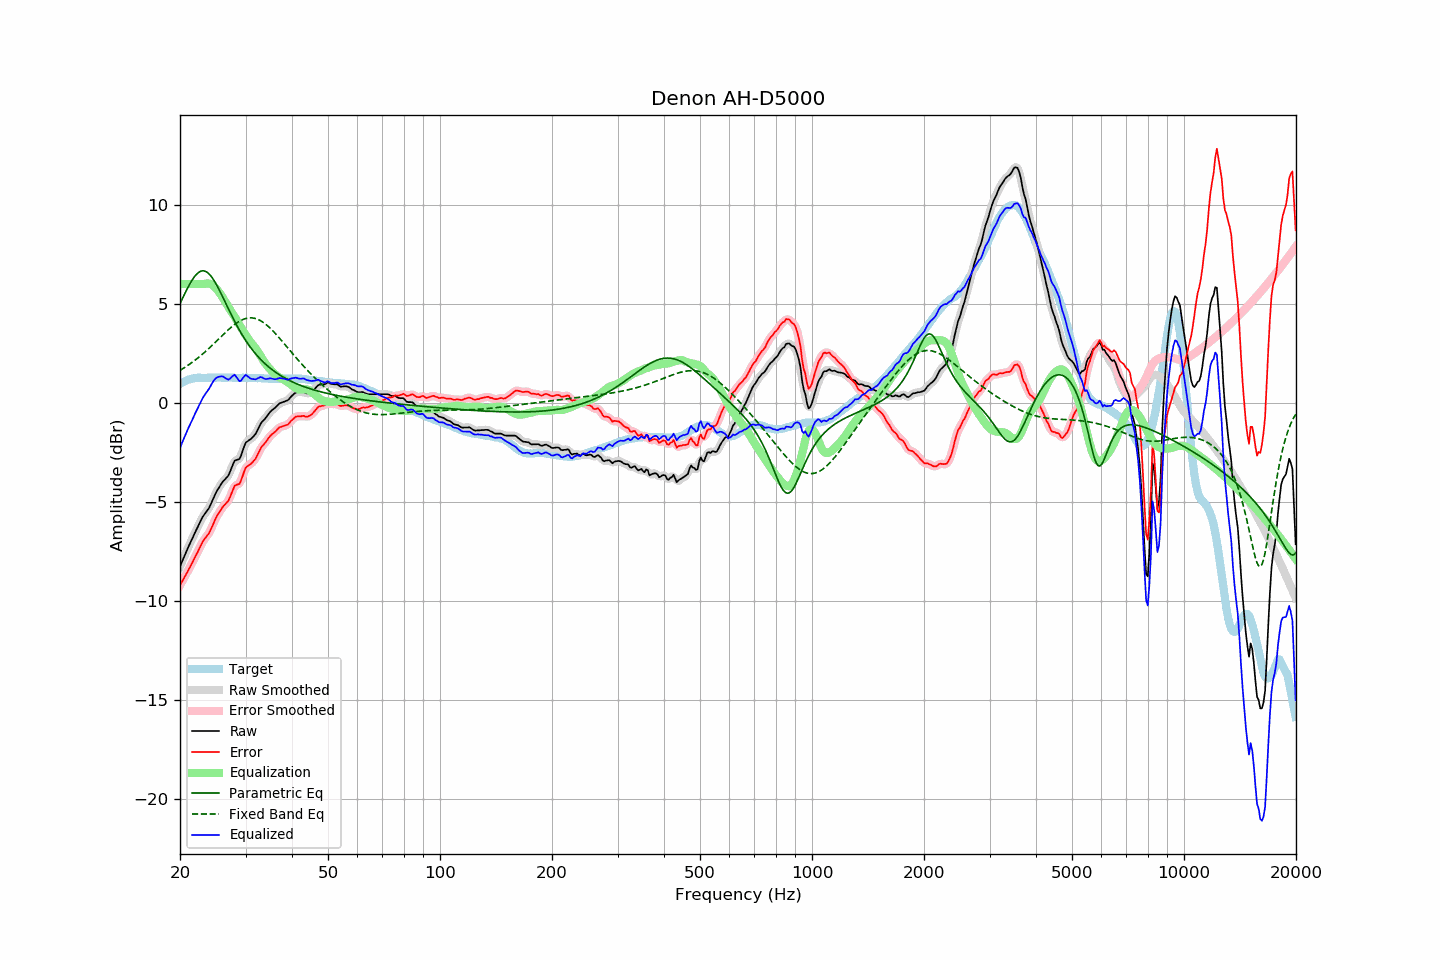

The data file committed next to this chart (first rows):
frequency, raw, error, smoothed, error_smoothed, equalization, parametric_eq, fixed_band_eq, equalized_raw, equalized_smoothed, target
20.00, -8.26, -9.21, -8.27, -9.22, 6.00, 5.01, 1.64, -2.26, -2.27, 0.95
20.20, -8.07, -9.07, -8.07, -9.07, 6.00, 5.18, 1.69, -2.07, -2.07, 1.00
20.40, -7.88, -8.93, -7.88, -8.93, 6.00, 5.35, 1.74, -1.88, -1.88, 1.05
20.61, -7.70, -8.78, -7.69, -8.78, 6.00, 5.52, 1.79, -1.70, -1.69, 1.08
20.81, -7.50, -8.63, -7.51, -8.63, 6.00, 5.68, 1.84, -1.50, -1.51, 1.13
21.02, -7.31, -8.48, -7.32, -8.48, 6.00, 5.84, 1.90, -1.31, -1.32, 1.17
21.23, -7.14, -8.33, -7.14, -8.33, 6.00, 5.99, 1.95, -1.14, -1.14, 1.19
21.44, -6.96, -8.17, -6.97, -8.17, 6.00, 6.13, 2.01, -0.96, -0.97, 1.21
21.66, -6.80, -8.02, -6.79, -8.02, 6.00, 6.26, 2.07, -0.80, -0.79, 1.23
21.87, -6.61, -7.85, -6.62, -7.86, 6.00, 6.37, 2.13, -0.61, -0.62, 1.24
22.09, -6.44, -7.70, -6.44, -7.70, 6.00, 6.47, 2.19, -0.44, -0.44, 1.26
22.31, -6.27, -7.54, -6.27, -7.54, 6.00, 6.55, 2.26, -0.27, -0.27, 1.27
22.54, -6.11, -7.37, -6.10, -7.37, 6.00, 6.61, 2.32, -0.11, -0.10, 1.27
22.76, -5.94, -7.21, -5.94, -7.20, 6.00, 6.65, 2.39, 0.06, 0.06, 1.27
22.99, -5.78, -7.03, -5.79, -7.05, 6.00, 6.67, 2.46, 0.22, 0.21, 1.26
23.22, -5.66, -6.91, -5.66, -6.91, 6.01, 6.66, 2.53, 0.35, 0.35, 1.26
23.45, -5.54, -6.80, -5.55, -6.80, 6.02, 6.63, 2.60, 0.48, 0.47, 1.26
23.69, -5.44, -6.70, -5.44, -6.70, 6.03, 6.59, 2.68, 0.59, 0.59, 1.26
23.92, -5.32, -6.59, -5.31, -6.58, 6.02, 6.52, 2.75, 0.70, 0.72, 1.26
24.16, -5.15, -6.43, -5.15, -6.43, 6.00, 6.43, 2.83, 0.85, 0.85, 1.27
24.40, -4.97, -6.26, -4.97, -6.25, 5.96, 6.32, 2.90, 0.99, 0.99, 1.28
24.65, -4.79, -6.06, -4.78, -6.06, 5.90, 6.20, 2.98, 1.12, 1.12, 1.27
24.89, -4.60, -5.87, -4.61, -5.88, 5.82, 6.07, 3.06, 1.22, 1.21, 1.27
25.14, -4.44, -5.72, -4.45, -5.73, 5.73, 5.92, 3.14, 1.28, 1.28, 1.27
25.39, -4.31, -5.59, -4.31, -5.59, 5.62, 5.77, 3.22, 1.31, 1.31, 1.28
25.65, -4.19, -5.47, -4.18, -5.46, 5.51, 5.61, 3.30, 1.33, 1.33, 1.28
25.91, -4.06, -5.33, -4.06, -5.34, 5.39, 5.44, 3.38, 1.34, 1.33, 1.27
26.16, -3.94, -5.21, -3.95, -5.22, 5.26, 5.27, 3.46, 1.32, 1.31, 1.27
26.43, -3.87, -5.14, -3.87, -5.14, 5.13, 5.10, 3.54, 1.26, 1.26, 1.27
26.69, -3.77, -5.04, -3.78, -5.05, 4.99, 4.93, 3.61, 1.21, 1.21, 1.27
26.96, -3.69, -4.96, -3.66, -4.94, 4.85, 4.76, 3.69, 1.17, 1.19, 1.28
27.23, -3.51, -4.78, -3.50, -4.78, 4.72, 4.60, 3.76, 1.21, 1.22, 1.28
27.50, -3.31, -4.58, -3.30, -4.57, 4.60, 4.43, 3.83, 1.29, 1.30, 1.28
27.77, -3.10, -4.37, -3.10, -4.37, 4.47, 4.27, 3.90, 1.37, 1.37, 1.27
28.05, -2.92, -4.19, -2.97, -4.23, 4.35, 4.11, 3.96, 1.42, 1.38, 1.26
28.33, -2.89, -4.15, -2.90, -4.16, 4.21, 3.96, 4.02, 1.31, 1.31, 1.25
28.62, -2.87, -4.12, -2.86, -4.12, 4.06, 3.81, 4.07, 1.20, 1.20, 1.25
28.90, -2.83, -4.10, -2.80, -4.05, 3.92, 3.66, 4.12, 1.09, 1.12, 1.26
29.19, -2.66, -3.92, -2.65, -3.91, 3.79, 3.52, 4.17, 1.12, 1.14, 1.25
29.48, -2.42, -3.69, -2.43, -3.69, 3.66, 3.39, 4.20, 1.24, 1.23, 1.27
29.78, -2.19, -3.45, -2.20, -3.47, 3.53, 3.26, 4.24, 1.35, 1.33, 1.26
30.08, -2.00, -3.27, -2.03, -3.30, 3.41, 3.13, 4.26, 1.41, 1.38, 1.27
30.38, -1.95, -3.20, -1.93, -3.19, 3.29, 3.01, 4.28, 1.34, 1.35, 1.26
30.68, -1.89, -3.14, -1.88, -3.14, 3.17, 2.90, 4.29, 1.28, 1.29, 1.26
30.99, -1.84, -3.09, -1.83, -3.08, 3.06, 2.79, 4.29, 1.22, 1.23, 1.26
31.30, -1.76, -3.01, -1.76, -3.01, 2.96, 2.68, 4.29, 1.20, 1.20, 1.25
31.61, -1.67, -2.92, -1.67, -2.92, 2.86, 2.58, 4.28, 1.19, 1.19, 1.25
31.93, -1.58, -2.83, -1.56, -2.81, 2.76, 2.48, 4.26, 1.18, 1.20, 1.25
32.24, -1.42, -2.66, -1.42, -2.67, 2.64, 2.38, 4.23, 1.22, 1.23, 1.24
32.57, -1.26, -2.51, -1.26, -2.50, 2.52, 2.29, 4.19, 1.26, 1.26, 1.25
32.89, -1.08, -2.33, -1.10, -2.34, 2.39, 2.21, 4.15, 1.30, 1.29, 1.25
33.22, -0.96, -2.20, -0.98, -2.21, 2.25, 2.12, 4.10, 1.29, 1.27, 1.24
33.55, -0.88, -2.12, -0.88, -2.11, 2.12, 2.04, 4.05, 1.24, 1.24, 1.23
33.89, -0.80, -2.02, -0.79, -2.01, 2.00, 1.97, 3.99, 1.21, 1.21, 1.22
34.23, -0.69, -1.92, -0.68, -1.91, 1.89, 1.89, 3.92, 1.21, 1.21, 1.23
34.57, -0.57, -1.79, -0.57, -1.80, 1.79, 1.82, 3.85, 1.22, 1.22, 1.22
34.92, -0.47, -1.68, -0.47, -1.69, 1.70, 1.76, 3.78, 1.24, 1.23, 1.22
35.27, -0.39, -1.60, -0.39, -1.61, 1.61, 1.69, 3.70, 1.23, 1.22, 1.22
35.62, -0.33, -1.54, -0.32, -1.54, 1.53, 1.63, 3.61, 1.20, 1.21, 1.21
35.97, -0.26, -1.48, -0.26, -1.47, 1.45, 1.57, 3.53, 1.19, 1.20, 1.21
... 635 more rows
